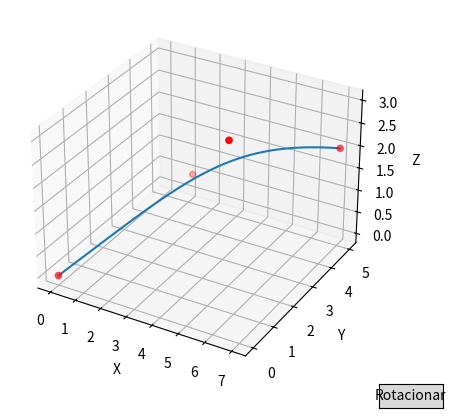

Write Python code to recreate this figure.
import numpy as np
import matplotlib.pyplot as plt
from mpl_toolkits.mplot3d import Axes3D
from matplotlib.widgets import Button

def bezier_cubic(p0, p1, p2, p3, t):
    # Função de interpolação cúbica de Bézier
    u = 1 - t
    t2 = t * t
    u2 = u * u
    u3 = u * u * u
    t3 = t * t * t

    x = u3 * p0[0] + 3 * u2 * t * p1[0] + 3 * u * t2 * p2[0] + t3 * p3[0]
    y = u3 * p0[1] + 3 * u2 * t * p1[1] + 3 * u * t2 * p2[1] + t3 * p3[1]
    z = u3 * p0[2] + 3 * u2 * t * p1[2] + 3 * u * t2 * p2[2] + t3 * p3[2]

    return x, y, z

def rotate_curve(event):
    # Rotação em torno da reta AB
    angle = np.deg2rad(10)  # Ângulo de rotação
    A = np.array([20, 30, 40])
    B = np.array([20, 100, 40])

    # Translação para a origem
    p0_new = p0 - A
    p1_new = p1 - A
    p2_new = p2 - A
    p3_new = p3 - A

    # Rotação em torno do eixo AB
    rotation_matrix = np.array([[np.cos(angle), -np.sin(angle)],
                                [np.sin(angle), np.cos(angle)]])
    p0_rotated = np.dot(rotation_matrix, p0_new[:2])
    p1_rotated = np.dot(rotation_matrix, p1_new[:2])
    p2_rotated = np.dot(rotation_matrix, p2_new[:2])
    p3_rotated = np.dot(rotation_matrix, p3_new[:2])

    # Translação de volta para a posição original
    p0_final = p0_rotated + A[:2]
    p1_final = p1_rotated + A[:2]
    p2_final = p2_rotated + A[:2]
    p3_final = p3_rotated + A[:2]

    # Atualiza os pontos de controle
    p0[0], p0[1] = p0_final[0], p0_final[1]
    p1[0], p1[1] = p1_final[0], p1_final[1]
    p2[0], p2[1] = p2_final[0], p2_final[1]
    p3[0], p3[1] = p3_final[0], p3_final[1]

    update_curve(event)

# Pontos de controle iniciais
p0 = np.array([0, 0, 0])
p1 = np.array([2, 4, 1])
p2 = np.array([5, 2, 3])
p3 = np.array([7, 5, 2])

# Parâmetros da curva (0 a 1)
t = np.linspace(0, 1, 100)

# Calcula as coordenadas iniciais da curva cúbica de Bézier
curve_x, curve_y, curve_z = bezier_cubic(p0, p1, p2, p3, t)

# Plota a curva 3D inicial
fig = plt.figure()
ax = fig.add_subplot(111, projection='3d')
line, = ax.plot(curve_x, curve_y, curve_z)
points = ax.scatter([p0[0], p1[0], p2[0], p3[0]], [p0[1], p1[1], p2[1], p3[1]], [p0[2], p1[2], p2[2], p3[2]], color='red')
ax.set_xlabel('X')
ax.set_ylabel('Y')
ax.set_zlabel('Z')

# Cria o botão de rotação
ax_button = plt.axes([0.8, 0.05, 0.1, 0.05])
button = Button(ax_button, 'Rotacionar')
button.on_clicked(rotate_curve)

# Função para atualizar a curva
def update_curve(event):
    curve_x, curve_y, curve_z = bezier_cubic(p0, p1, p2, p3, t)
    
    line.set_xdata(curve_x)
    line.set_ydata(curve_y)
    line.set_3d_properties(curve_z)

    points._offsets3d = ([p0[0], p1[0], p2[0], p3[0]],
                         [p0[1], p1[1], p2[1], p3[1]],
                         [p0[2], p1[2], p2[2], p3[2]])

    fig.canvas.draw_idle()

# Mostra o gráfico interativo
plt.show()
